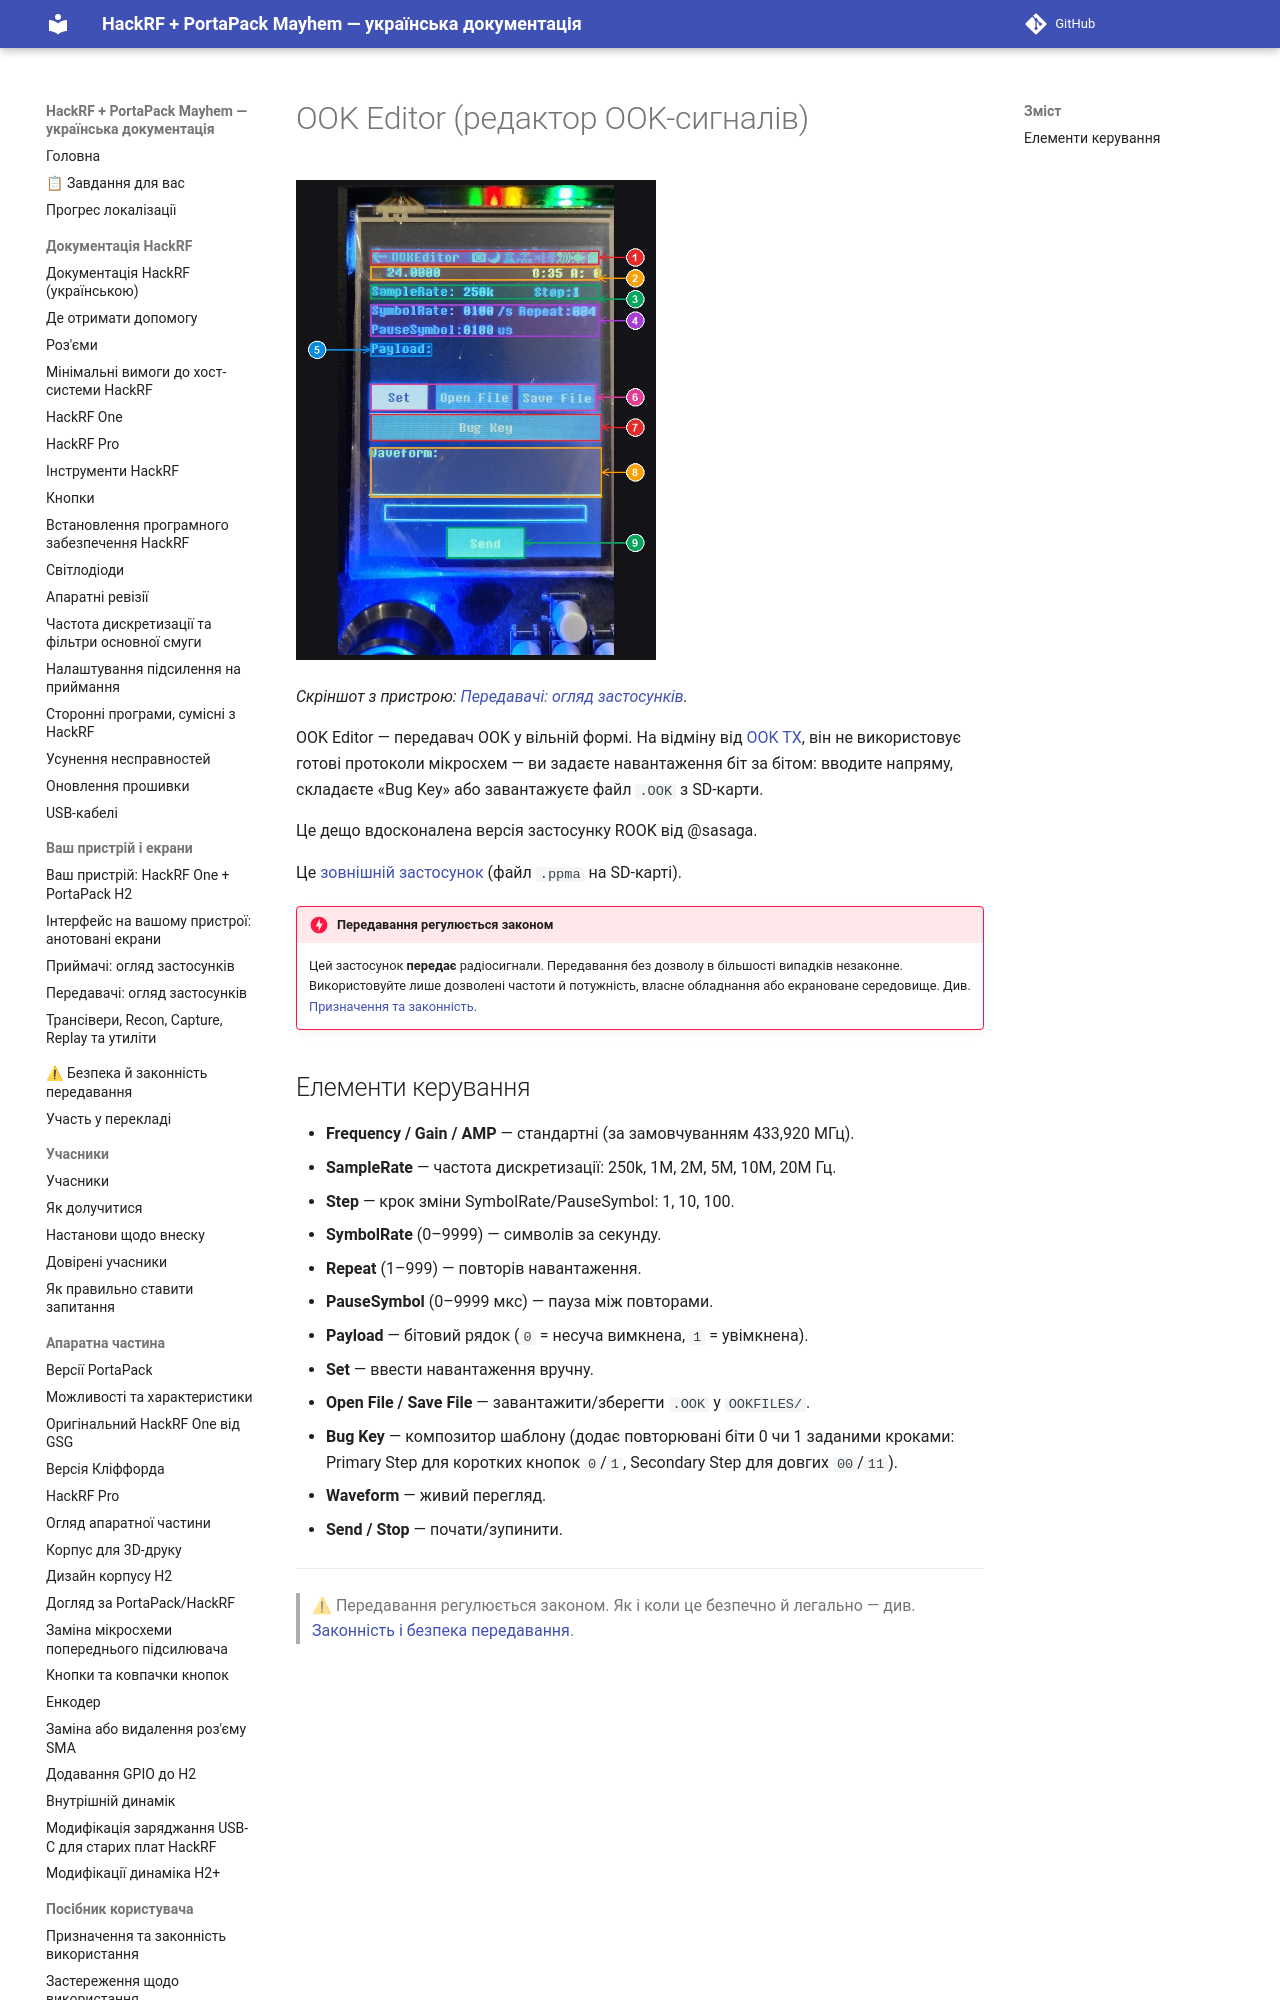

repository: FixerHack/hackrf-portapack-ua · page: ook-editor/index.html · generator: mkdocs

# OOK Editor (редактор OOK-сигналів)

![OOK Editor на пристрої](annotated/app-070.jpg){ width="360" }

*Скріншот з пристрою: [Передавачі: огляд застосунків](Screens-Transmitters#shot-070).*

OOK Editor — передавач OOK у вільній формі. На відміну від [OOK TX](OOK), він не використовує готові протоколи мікросхем — ви задаєте навантаження біт за бітом: вводите напряму, складаєте «Bug Key» або завантажуєте
